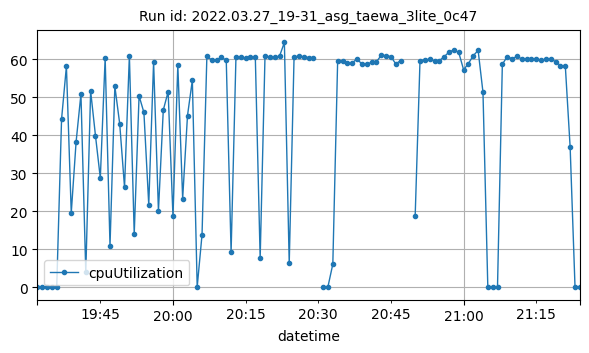

Data behind this chart, as committed beside it:
datetime, cpuUtilization
2022-03-27T19:32:00Z, 0.225
2022-03-27T19:33:00Z, 0.1583
2022-03-27T19:34:00Z, 0.1
2022-03-27T19:35:00Z, 0.09167
2022-03-27T19:36:00Z, 0.1166
2022-03-27T19:37:00Z, 44.25
2022-03-27T19:38:00Z, 58.14
2022-03-27T19:39:00Z, 19.6
2022-03-27T19:40:00Z, 38.26
2022-03-27T19:41:00Z, 50.84
2022-03-27T19:42:00Z, 3.945
2022-03-27T19:43:00Z, 51.64
2022-03-27T19:44:00Z, 39.89
2022-03-27T19:45:00Z, 28.76
2022-03-27T19:46:00Z, 60.37
2022-03-27T19:47:00Z, 10.91
2022-03-27T19:48:00Z, 52.89
2022-03-27T19:49:00Z, 43.04
2022-03-27T19:50:00Z, 26.33
2022-03-27T19:51:00Z, 60.94
2022-03-27T19:52:00Z, 14.02
2022-03-27T19:53:00Z, 50.36
2022-03-27T19:54:00Z, 46
2022-03-27T19:55:00Z, 21.74
2022-03-27T19:56:00Z, 59.26
2022-03-27T19:57:00Z, 20.11
2022-03-27T19:58:00Z, 46.63
2022-03-27T19:59:00Z, 51.46
2022-03-27T20:00:00Z, 18.68
2022-03-27T20:01:00Z, 58.46
2022-03-27T20:02:00Z, 23.38
2022-03-27T20:03:00Z, 45.19
2022-03-27T20:04:00Z, 54.47
2022-03-27T20:05:00Z, 0.1415
2022-03-27T20:06:00Z, 13.88
2022-03-27T20:07:00Z, 60.82
2022-03-27T20:08:00Z, 59.75
2022-03-27T20:09:00Z, 59.79
2022-03-27T20:10:00Z, 60.49
2022-03-27T20:11:00Z, 59.71
2022-03-27T20:12:00Z, 9.282
2022-03-27T20:13:00Z, 60.45
2022-03-27T20:14:00Z, 60.57
2022-03-27T20:15:00Z, 60.25
2022-03-27T20:16:00Z, 60.54
2022-03-27T20:17:00Z, 60.55
2022-03-27T20:18:00Z, 7.699
2022-03-27T20:19:00Z, 60.79
2022-03-27T20:20:00Z, 60.5
2022-03-27T20:21:00Z, 60.49
2022-03-27T20:22:00Z, 60.8
2022-03-27T20:23:00Z, 64.39
2022-03-27T20:24:00Z, 6.338
2022-03-27T20:25:00Z, 60.63
2022-03-27T20:26:00Z, 60.75
2022-03-27T20:27:00Z, 60.66
2022-03-27T20:28:00Z, 60.44
2022-03-27T20:29:00Z, 60.28
2022-03-27T20:31:00Z, 0.00544
2022-03-27T20:32:00Z, 0.2333
... 50 more rows
